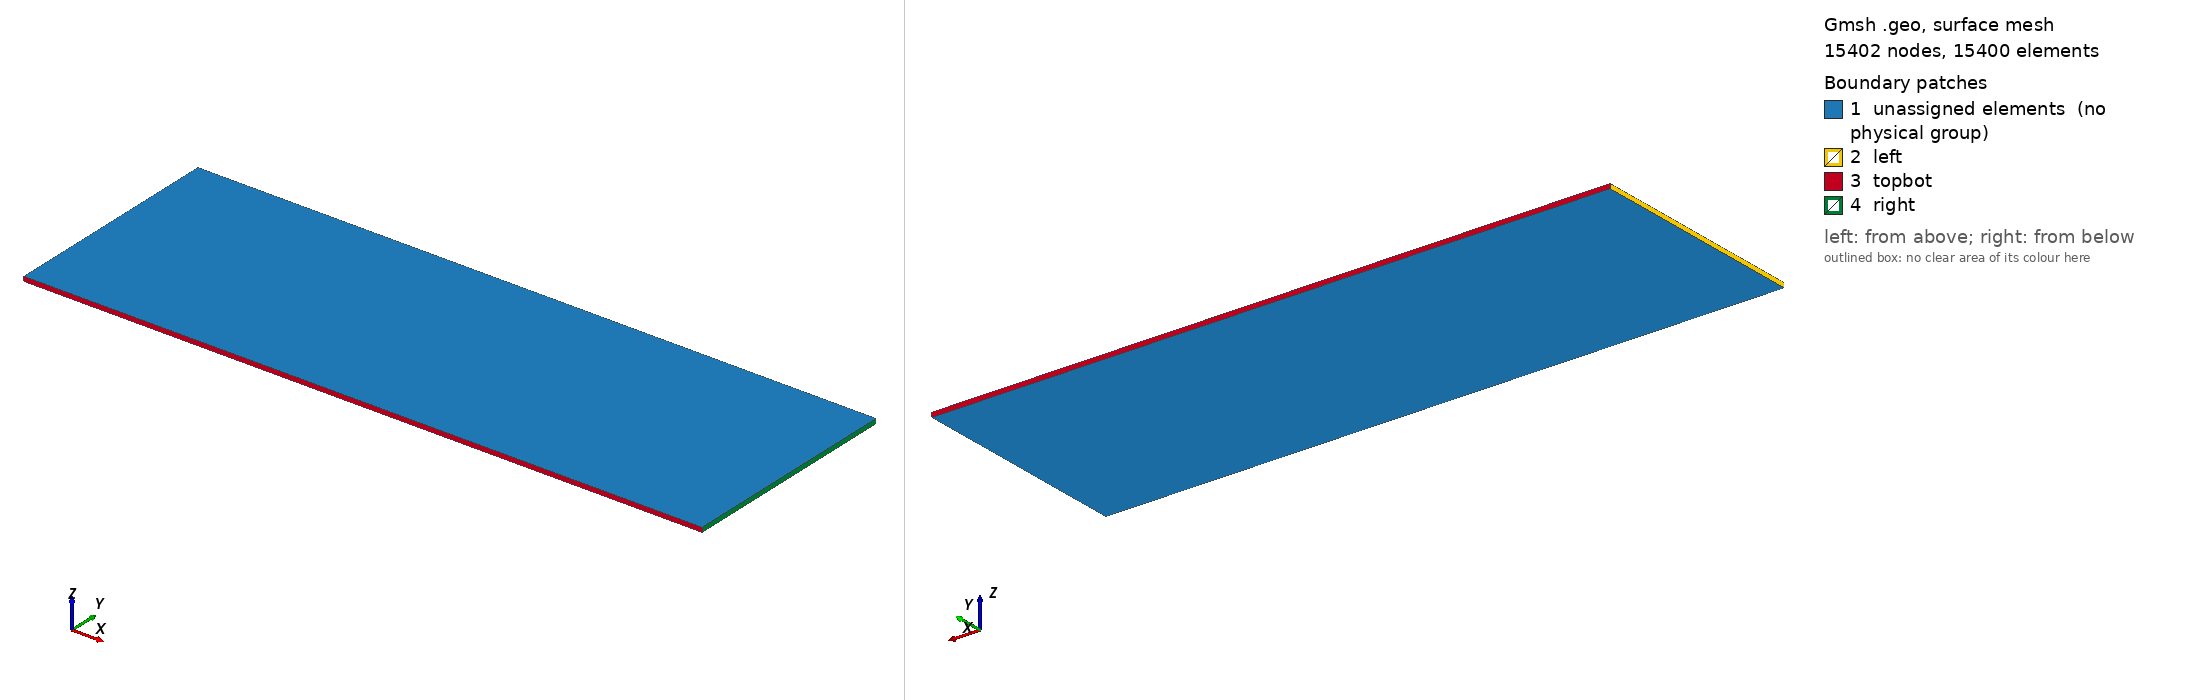

Gmsh geometry script, surface-meshed: 15402 nodes, 15400 surface elements. Boundary patches (legend numbers): 1 unassigned elements (no physical group), 2 left, 3 topbot, 4 right. Left view from above one corner, right view from below the opposite corner. Legend entries are the model's physical surfaces; 'unassigned elements' are surfaces in no physical group. The drawing asked Gmsh for element sizes between 1% and 20% of the model's largest extent; the script's own settings can give other sizes.

=== kelvin_helmholtz_quad.geo (drawn) ===
// Kelvin-Helmholtz instability — structured quad mesh
// Domain: [-0.5, 2.5] x [-0.5, 0.5]

lx   = 3.0;
nl_y = 50;
nl_x = 3*nl_y;
dz   = 1.0 / nl_y;

Point(1) = {-0.5, -0.5, 0, 1.0};
Extrude {0, 1., 0}  { Point{1}; Layers {nl_y}; Recombine; }
Extrude {lx, 0, 0}  { Curve{1}; Layers {nl_x}; Recombine; }
Extrude {0, 0, dz}  { Surface{5}; Layers {1}; Recombine; }

Physical Volume("fluid",  28) = {1};
Physical Surface("left",  29) = {14};
Physical Surface("right", 30) = {22};
Physical Surface("topbot",31) = {18, 26};
